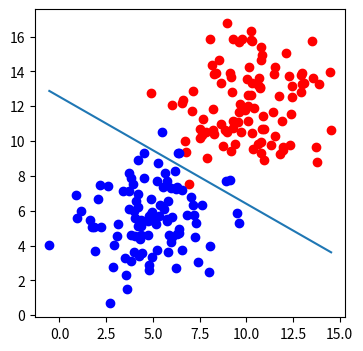

Source code (Python):
import numpy as np
import matplotlib.pyplot as plt
def draw(x1,x2):
	'''This function takes two coordinates and draws a line '''
	ln = plt.plot(x1,x2)

def sigmoid	(score):
	'''This function takes in an array and retuns the sigmoid of each individual element in that array'''
	return 1/(1+np.exp(-score))

def calculate_error(line_parameters, points ,y):
	'''This function is used to calculate the the error in the line '''

	m = points.shape[0]
	# number of rows in array is equal to total number of vertices we are working with

	p = sigmoid(points * line_parameters)
	# p is the probabilities
	# matrix multiplication {of (m,3) & (3,1) matrices} and using sigmoid function on the result values
	
	cross_entropy = -(1/m)*(np.log(p).T*y + np.log(1-p).T*(1-y))

	return cross_entropy

def gradient_descent(line_parameters,points,y,alpha):
	m = points.shape[0]
	# number of rows in array is equal to total number of vertices we are working with
	for i in range(1000):
		p=sigmoid(points*line_parameters)
		gradient= (points.T * (p-y)) * (alpha/m)
		line_parameters=line_parameters-gradient
		w1= line_parameters.item(0)
		w2=line_parameters.item(1)
		b=line_parameters.item(2)
		x1 = np.array([bottom_region[:,0].min(), top_region[:,0].max()])
		x2 = -b/w2 + (x1*(-w1/w2))
	draw(x1,x2)

n_pts=100
#number of desired vertices 

np.random.seed(0)
bias=np.ones(n_pts)
top_region=np.array([np.random.normal(10,2,n_pts), np.random.normal(12,2,n_pts),bias]).T
bottom_region= np.array([np.random.normal(5,2, n_pts), np.random.normal(6,2, n_pts),bias]).T
all_points= np.vstack((top_region,bottom_region))

line_parameters=np.matrix([np.zeros(3)]).T
#forming an array of the weights that effect the line 



y = np.array([np.zeros(n_pts),np.ones(n_pts)]).reshape(n_pts*2,1)

_, ax= plt.subplots(figsize=(4,4))
ax.scatter(top_region[:,0], top_region[:,1], color='r')
ax.scatter(bottom_region[:,0], bottom_region[:,1], color='b')
gradient_descent(line_parameters,all_points,y,0.06)
plt.show()